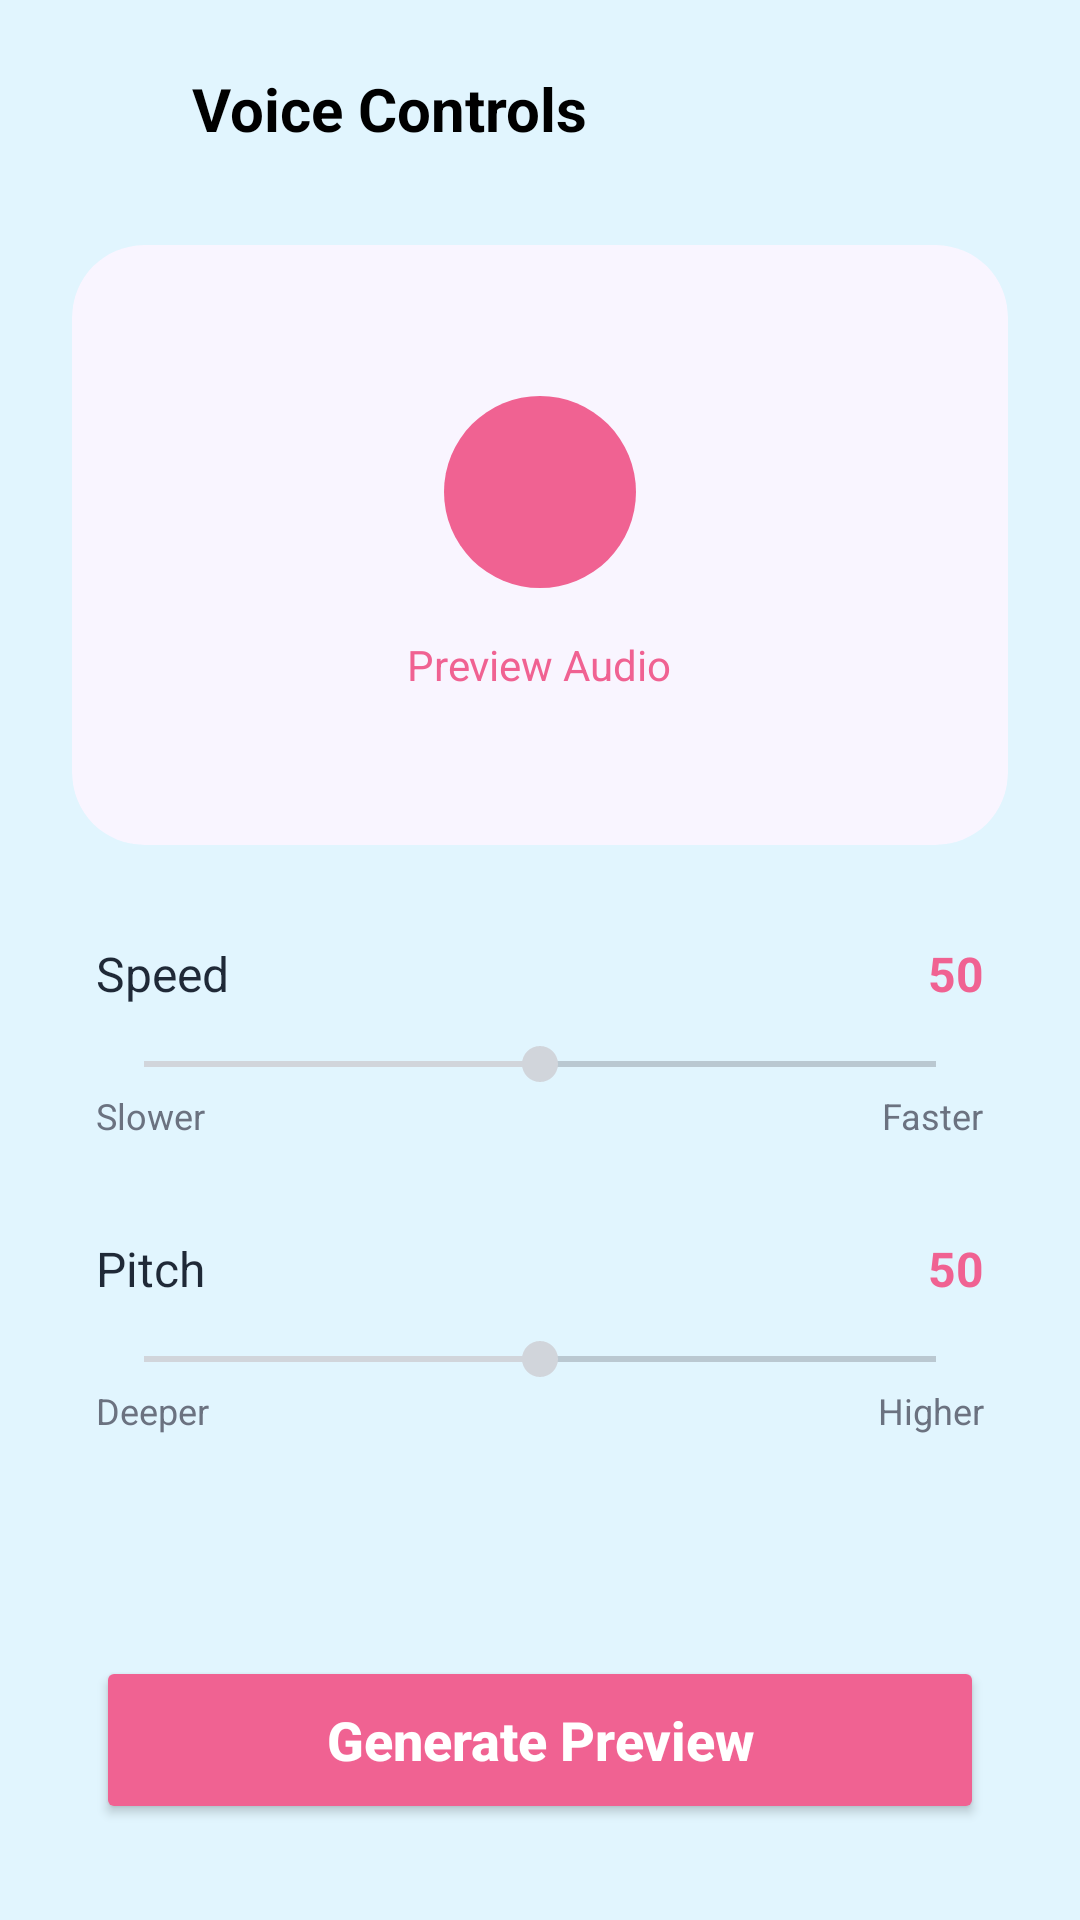

This screen was rendered from an Android layout file. Write that file and the resources it references.
<!-- AndroidManifest.xml: application theme Theme.AIDUB -->
<!-- res/layout/activity_voice_controls.xml -->
<?xml version="1.0" encoding="utf-8"?>
<androidx.constraintlayout.widget.ConstraintLayout xmlns:android="http://schemas.android.com/apk/res/android"
    xmlns:app="http://schemas.android.com/apk/res-auto"
    xmlns:tools="http://schemas.android.com/tools"
    android:layout_width="match_parent"
    android:layout_height="match_parent"
    android:background="#E1F5FE"
    tools:context=".VoiceControlsActivity">

    
    <ImageView
        android:id="@+id/btn_back"
        android:layout_width="24dp"
        android:layout_height="24dp"
        android:layout_marginStart="24dp"
        android:layout_marginTop="24dp"
        android:src="@drawable/ic_arrow_back"
        app:tint="@color/peony"
        app:layout_constraintStart_toStartOf="parent"
        app:layout_constraintTop_toTopOf="parent" />

    <TextView
        android:id="@+id/tv_header"
        android:layout_width="wrap_content"
        android:layout_height="wrap_content"
        android:layout_marginStart="16dp"
        android:text="Voice Controls"
        android:textColor="@color/black"
        android:textSize="20sp"
        android:textStyle="bold"
        app:layout_constraintBottom_toBottomOf="@+id/btn_back"
        app:layout_constraintStart_toEndOf="@+id/btn_back"
        app:layout_constraintTop_toTopOf="@+id/btn_back" />

    
    <androidx.cardview.widget.CardView
        android:id="@+id/card_preview"
        android:layout_width="match_parent"
        android:layout_height="200dp"
        android:layout_marginHorizontal="24dp"
        android:layout_marginTop="32dp"
        app:cardCornerRadius="24dp"
        app:cardElevation="0dp"
        app:cardBackgroundColor="#F9F5FF"
        app:layout_constraintTop_toBottomOf="@+id/tv_header">

        <LinearLayout
            android:layout_width="match_parent"
            android:layout_height="match_parent"
            android:gravity="center"
            android:orientation="vertical">

            <ImageView
                android:layout_width="64dp"
                android:layout_height="64dp"
                android:src="@drawable/ic_play_arrow"
                app:tint="#FFFFFF"
                android:background="@drawable/bg_icon_circle_aesthetic"
                android:backgroundTint="@color/peony"
                android:padding="16dp"/>

            <TextView
                android:layout_width="wrap_content"
                android:layout_height="wrap_content"
                android:text="Preview Audio"
                android:textColor="@color/peony"
                android:textSize="14sp"
                android:layout_marginTop="16dp"/>

        </LinearLayout>
    </androidx.cardview.widget.CardView>

    
    <LinearLayout
        android:layout_width="match_parent"
        android:layout_height="wrap_content"
        android:orientation="vertical"
        android:padding="32dp"
        app:layout_constraintTop_toBottomOf="@+id/card_preview">

        
        <RelativeLayout
            android:layout_width="match_parent"
            android:layout_height="wrap_content"
            android:layout_marginBottom="32dp">
            
            <TextView
                android:layout_width="wrap_content"
                android:layout_height="wrap_content"
                android:text="Speed"
                android:textColor="#1F2937"
                android:textSize="16sp"
                android:layout_alignParentStart="true"/>

            <TextView
                android:id="@+id/tv_val_speed"
                android:layout_width="wrap_content"
                android:layout_height="wrap_content"
                android:text="50"
                android:textColor="@color/peony"
                android:textSize="16sp"
                android:textStyle="bold"
                android:layout_alignParentEnd="true"/>

            <SeekBar
                android:id="@+id/seek_speed"
                android:layout_width="match_parent"
                android:layout_height="wrap_content"
                android:layout_marginTop="32dp"
                android:max="100"
                android:progress="50"
                android:progressTint="#D1D5DB"
                android:thumbTint="#D1D5DB"/>

            <TextView
                android:layout_width="wrap_content"
                android:layout_height="wrap_content"
                android:text="Slower"
                android:textColor="#6B7280"
                android:textSize="12sp"
                android:layout_below="@+id/seek_speed"
                android:layout_alignParentStart="true"/>
                
            <TextView
                android:layout_width="wrap_content"
                android:layout_height="wrap_content"
                android:text="Faster"
                android:textColor="#6B7280"
                android:textSize="12sp"
                android:layout_below="@+id/seek_speed"
                android:layout_alignParentEnd="true"/>
        </RelativeLayout>

        
        <RelativeLayout
            android:layout_width="match_parent"
            android:layout_height="wrap_content">
            
            <TextView
                android:layout_width="wrap_content"
                android:layout_height="wrap_content"
                android:text="Pitch"
                android:textColor="#1F2937"
                android:textSize="16sp"
                android:layout_alignParentStart="true"/>

            <TextView
                android:id="@+id/tv_val_pitch"
                android:layout_width="wrap_content"
                android:layout_height="wrap_content"
                android:text="50"
                android:textColor="@color/peony"
                android:textSize="16sp"
                android:textStyle="bold"
                android:layout_alignParentEnd="true"/>

            <SeekBar
                android:id="@+id/seek_pitch"
                android:layout_width="match_parent"
                android:layout_height="wrap_content"
                android:layout_marginTop="32dp"
                android:max="100"
                android:progress="50"
                android:progressTint="#D1D5DB"
                android:thumbTint="#D1D5DB"/>

            <TextView
                android:layout_width="wrap_content"
                android:layout_height="wrap_content"
                android:text="Deeper"
                android:textColor="#6B7280"
                android:textSize="12sp"
                android:layout_below="@+id/seek_pitch"
                android:layout_alignParentStart="true"/>
                
            <TextView
                android:layout_width="wrap_content"
                android:layout_height="wrap_content"
                android:text="Higher"
                android:textColor="#6B7280"
                android:textSize="12sp"
                android:layout_below="@+id/seek_pitch"
                android:layout_alignParentEnd="true"/>
        </RelativeLayout>

    </LinearLayout>

    
    <Button
        android:id="@+id/btn_generate_preview"
        android:layout_width="match_parent"
        android:layout_height="56dp"
        android:layout_marginHorizontal="32dp"
        android:layout_marginBottom="32dp"
        android:backgroundTint="@color/peony"
        android:text="Generate Preview"
        android:textAllCaps="false"
        android:textColor="@android:color/white"
        android:textSize="18sp"
        android:textStyle="bold"
        app:layout_constraintBottom_toBottomOf="parent"
        app:layout_constraintEnd_toEndOf="parent"
        app:layout_constraintStart_toStartOf="parent" />

</androidx.constraintlayout.widget.ConstraintLayout>
<!-- resources referenced by this layout -->
<resources>
  <color name="black">#FF000000</color>
  <color name="peony">#F06292</color>
  <!-- drawable bg_icon_circle_aesthetic (drawable) -->
  <?xml version="1.0" encoding="utf-8"?>
  <shape xmlns:android="http://schemas.android.com/apk/res/android"
      android:shape="oval">
      <solid android:color="#FCE7F3"/> 
  </shape>
  <style name="Theme.AIDUB" parent="Base.Theme.AIDUB" />
  <style name="Base.Theme.AIDUB" parent="Theme.Material3.DayNight.NoActionBar">
          
          <item name="colorPrimary">@color/peony</item>
          <item name="colorPrimaryVariant">@color/peony_dark</item>
          <item name="colorOnPrimary">@color/white</item>
          <item name="colorSecondary">@color/pool</item>
          <item name="colorSecondaryVariant">@color/pool_dark</item>
          <item name="colorOnSecondary">@color/black</item>
          
          <item name="android:statusBarColor">@color/peony_dark</item>
      </style>
  <color name="peony_dark">#E91E63</color>
  <color name="white">#FFFFFFFF</color>
  <color name="pool">#81D4FA</color>
  <color name="pool_dark">#4FC3F7</color>
</resources>
